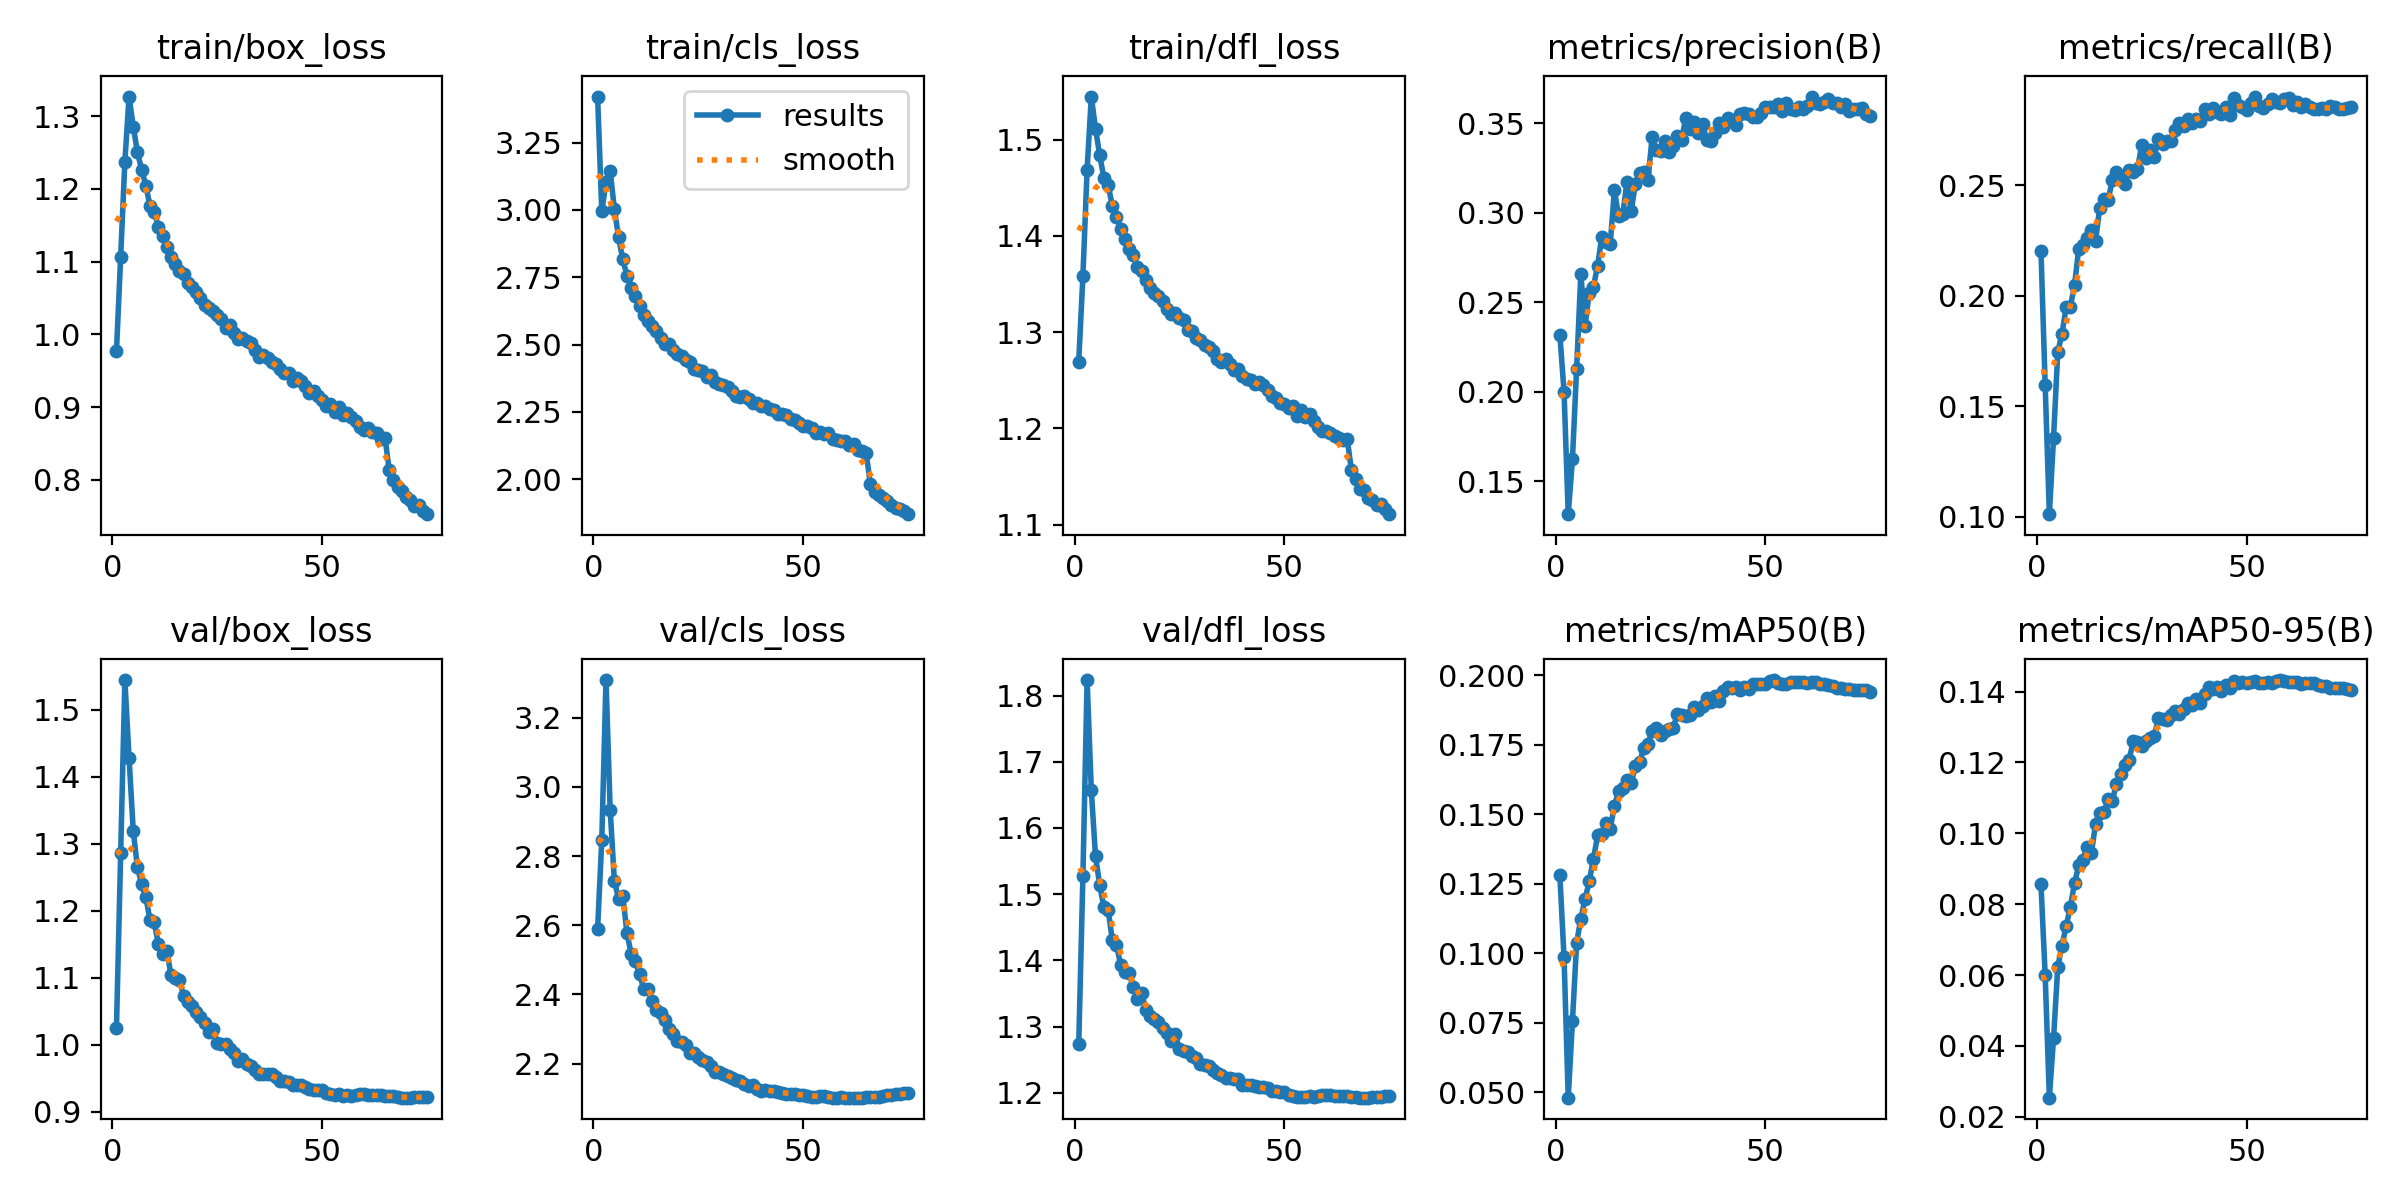

The file beside this chart, header and first rows:
epoch, train/box_loss, train/cls_loss, train/dfl_loss, metrics/precision(B), metrics/recall(B), metrics/mAP50(B), metrics/mAP50-95(B), val/box_loss, val/cls_loss, val/dfl_loss, lr/pg0, lr/pg1, lr/pg2
1, 0.9769, 3.421, 1.269, 0.232, 0.2204, 0.1281, 0.08564, 1.026, 2.589, 1.273, 0.003329, 0.003329, 0.003329
2, 1.107, 2.995, 1.359, 0.2, 0.1597, 0.09856, 0.06004, 1.286, 2.846, 1.528, 0.006575, 0.006575, 0.006575
3, 1.238, 3.103, 1.469, 0.1317, 0.1011, 0.04811, 0.02539, 1.545, 3.308, 1.823, 0.009732, 0.009732, 0.009732
4, 1.327, 3.145, 1.545, 0.1622, 0.1357, 0.07554, 0.04225, 1.428, 2.933, 1.657, 0.009604, 0.009604, 0.009604
5, 1.286, 3.003, 1.512, 0.213, 0.1745, 0.1038, 0.06219, 1.319, 2.728, 1.558, 0.009472, 0.009472, 0.009472
6, 1.25, 2.898, 1.484, 0.2659, 0.1827, 0.1125, 0.06831, 1.265, 2.677, 1.514, 0.00934, 0.00934, 0.00934
7, 1.227, 2.816, 1.46, 0.2369, 0.1948, 0.1194, 0.07378, 1.24, 2.686, 1.481, 0.009208, 0.009208, 0.009208
8, 1.205, 2.756, 1.453, 0.2554, 0.1951, 0.1258, 0.07926, 1.22, 2.577, 1.476, 0.009076, 0.009076, 0.009076
9, 1.176, 2.709, 1.431, 0.2587, 0.2049, 0.1338, 0.08594, 1.186, 2.517, 1.431, 0.008944, 0.008944, 0.008944
10, 1.169, 2.681, 1.419, 0.2705, 0.2214, 0.1423, 0.09094, 1.183, 2.496, 1.423, 0.008812, 0.008812, 0.008812
11, 1.147, 2.645, 1.407, 0.2866, 0.2229, 0.1429, 0.09261, 1.15, 2.459, 1.393, 0.00868, 0.00868, 0.00868
12, 1.135, 2.611, 1.397, 0.2837, 0.226, 0.1469, 0.09614, 1.135, 2.416, 1.382, 0.008548, 0.008548, 0.008548
13, 1.12, 2.586, 1.386, 0.2824, 0.2299, 0.1448, 0.09433, 1.14, 2.415, 1.381, 0.008416, 0.008416, 0.008416
14, 1.107, 2.571, 1.38, 0.3125, 0.2248, 0.153, 0.1025, 1.104, 2.382, 1.359, 0.008284, 0.008284, 0.008284
15, 1.097, 2.549, 1.367, 0.2983, 0.2398, 0.1583, 0.1058, 1.099, 2.354, 1.342, 0.008152, 0.008152, 0.008152
16, 1.088, 2.523, 1.363, 0.2993, 0.2439, 0.1594, 0.1059, 1.097, 2.345, 1.35, 0.00802, 0.00802, 0.00802
17, 1.083, 2.503, 1.354, 0.3173, 0.2432, 0.1624, 0.1098, 1.072, 2.325, 1.326, 0.007888, 0.007888, 0.007888
18, 1.071, 2.502, 1.346, 0.301, 0.2525, 0.1612, 0.1092, 1.064, 2.301, 1.315, 0.007756, 0.007756, 0.007756
19, 1.065, 2.48, 1.34, 0.3162, 0.2559, 0.1672, 0.114, 1.058, 2.284, 1.311, 0.007624, 0.007624, 0.007624
20, 1.058, 2.467, 1.338, 0.3221, 0.2533, 0.1687, 0.1166, 1.049, 2.264, 1.308, 0.007492, 0.007492, 0.007492
21, 1.05, 2.459, 1.332, 0.323, 0.2504, 0.1737, 0.1194, 1.042, 2.264, 1.298, 0.00736, 0.00736, 0.00736
22, 1.04, 2.442, 1.324, 0.3184, 0.257, 0.1754, 0.1208, 1.032, 2.254, 1.29, 0.007228, 0.007228, 0.007228
23, 1.036, 2.434, 1.319, 0.3425, 0.2559, 0.18, 0.1259, 1.02, 2.231, 1.278, 0.007096, 0.007096, 0.007096
24, 1.032, 2.411, 1.32, 0.3353, 0.2575, 0.181, 0.1259, 1.024, 2.23, 1.288, 0.006964, 0.006964, 0.006964
25, 1.027, 2.406, 1.315, 0.3348, 0.2681, 0.1784, 0.1246, 1.003, 2.219, 1.266, 0.006832, 0.006832, 0.006832
26, 1.022, 2.401, 1.312, 0.3401, 0.2622, 0.18, 0.1259, 1.002, 2.209, 1.263, 0.0067, 0.0067, 0.0067
27, 1.008, 2.379, 1.302, 0.3338, 0.2658, 0.1806, 0.1269, 1.001, 2.203, 1.262, 0.006568, 0.006568, 0.006568
28, 1.013, 2.386, 1.301, 0.3373, 0.263, 0.1808, 0.1275, 0.9942, 2.194, 1.255, 0.006436, 0.006436, 0.006436
29, 1.002, 2.362, 1.294, 0.3427, 0.271, 0.1861, 0.1325, 0.9874, 2.176, 1.252, 0.006304, 0.006304, 0.006304
30, 0.9934, 2.352, 1.292, 0.3409, 0.2686, 0.1857, 0.1324, 0.9758, 2.175, 1.243, 0.006172, 0.006172, 0.006172
31, 0.9949, 2.35, 1.286, 0.3529, 0.2702, 0.1852, 0.1321, 0.9781, 2.171, 1.242, 0.00604, 0.00604, 0.00604
32, 0.9913, 2.343, 1.285, 0.3467, 0.2702, 0.1857, 0.1334, 0.9714, 2.166, 1.24, 0.005908, 0.005908, 0.005908
33, 0.9879, 2.329, 1.281, 0.3505, 0.2751, 0.1886, 0.1344, 0.9682, 2.159, 1.234, 0.005776, 0.005776, 0.005776
34, 0.9783, 2.31, 1.272, 0.3443, 0.2782, 0.1875, 0.1337, 0.9622, 2.152, 1.229, 0.005644, 0.005644, 0.005644
35, 0.9689, 2.305, 1.269, 0.3495, 0.2768, 0.1889, 0.1351, 0.9566, 2.151, 1.227, 0.005512, 0.005512, 0.005512
36, 0.9711, 2.308, 1.272, 0.3409, 0.2799, 0.1916, 0.1369, 0.9569, 2.142, 1.223, 0.00538, 0.00538, 0.00538
37, 0.967, 2.298, 1.267, 0.3404, 0.2784, 0.1902, 0.1361, 0.9568, 2.135, 1.222, 0.005248, 0.005248, 0.005248
38, 0.9616, 2.281, 1.26, 0.3448, 0.2802, 0.1923, 0.1378, 0.9558, 2.139, 1.221, 0.005116, 0.005116, 0.005116
39, 0.9588, 2.283, 1.262, 0.35, 0.279, 0.1908, 0.1368, 0.9522, 2.128, 1.22, 0.004984, 0.004984, 0.004984
40, 0.952, 2.272, 1.255, 0.3479, 0.2844, 0.1944, 0.1394, 0.9463, 2.121, 1.211, 0.004852, 0.004852, 0.004852
41, 0.9466, 2.273, 1.251, 0.3531, 0.2822, 0.1958, 0.1413, 0.9455, 2.123, 1.212, 0.00472, 0.00472, 0.00472
42, 0.9466, 2.261, 1.25, 0.3517, 0.2849, 0.1955, 0.1409, 0.9443, 2.121, 1.212, 0.004588, 0.004588, 0.004588
43, 0.9353, 2.258, 1.246, 0.3492, 0.2834, 0.1957, 0.1413, 0.94, 2.122, 1.21, 0.004456, 0.004456, 0.004456
44, 0.9394, 2.242, 1.248, 0.3551, 0.2825, 0.1946, 0.1402, 0.9405, 2.119, 1.208, 0.004324, 0.004324, 0.004324
45, 0.9355, 2.244, 1.245, 0.3558, 0.2856, 0.1956, 0.1417, 0.9405, 2.116, 1.208, 0.004192, 0.004192, 0.004192
46, 0.9287, 2.239, 1.24, 0.3554, 0.2819, 0.1951, 0.1411, 0.9375, 2.113, 1.206, 0.00406, 0.00406, 0.00406
47, 0.9194, 2.224, 1.233, 0.3533, 0.2896, 0.1968, 0.1429, 0.9337, 2.112, 1.203, 0.003928, 0.003928, 0.003928
48, 0.9216, 2.219, 1.232, 0.3537, 0.2863, 0.1968, 0.1425, 0.9333, 2.112, 1.202, 0.003796, 0.003796, 0.003796
49, 0.9148, 2.21, 1.227, 0.3555, 0.2854, 0.1968, 0.1427, 0.9326, 2.111, 1.2, 0.003664, 0.003664, 0.003664
50, 0.9094, 2.199, 1.225, 0.3589, 0.2839, 0.1969, 0.1426, 0.9321, 2.11, 1.201, 0.003532, 0.003532, 0.003532
51, 0.9015, 2.197, 1.222, 0.3593, 0.2872, 0.1978, 0.1426, 0.9279, 2.106, 1.196, 0.0034, 0.0034, 0.0034
52, 0.9041, 2.188, 1.223, 0.359, 0.2902, 0.1982, 0.1431, 0.9266, 2.105, 1.195, 0.003268, 0.003268, 0.003268
53, 0.8936, 2.171, 1.213, 0.3606, 0.2858, 0.1972, 0.1424, 0.9247, 2.104, 1.194, 0.003136, 0.003136, 0.003136
54, 0.8998, 2.176, 1.22, 0.357, 0.2852, 0.1966, 0.1424, 0.9264, 2.106, 1.194, 0.003004, 0.003004, 0.003004
55, 0.8892, 2.168, 1.212, 0.3614, 0.2868, 0.1969, 0.1426, 0.9243, 2.105, 1.193, 0.002872, 0.002872, 0.002872
56, 0.8921, 2.17, 1.215, 0.3577, 0.2892, 0.1974, 0.1425, 0.9245, 2.103, 1.194, 0.00274, 0.00274, 0.00274
57, 0.886, 2.148, 1.208, 0.3577, 0.2878, 0.1976, 0.1431, 0.924, 2.102, 1.194, 0.002608, 0.002608, 0.002608
58, 0.8814, 2.144, 1.202, 0.359, 0.2873, 0.1976, 0.1433, 0.9247, 2.102, 1.195, 0.002476, 0.002476, 0.002476
59, 0.8723, 2.141, 1.197, 0.3581, 0.2889, 0.1974, 0.1429, 0.926, 2.103, 1.197, 0.002344, 0.002344, 0.002344
60, 0.869, 2.141, 1.197, 0.3595, 0.2898, 0.1973, 0.1427, 0.9259, 2.102, 1.196, 0.002212, 0.002212, 0.002212
... 15 more rows
